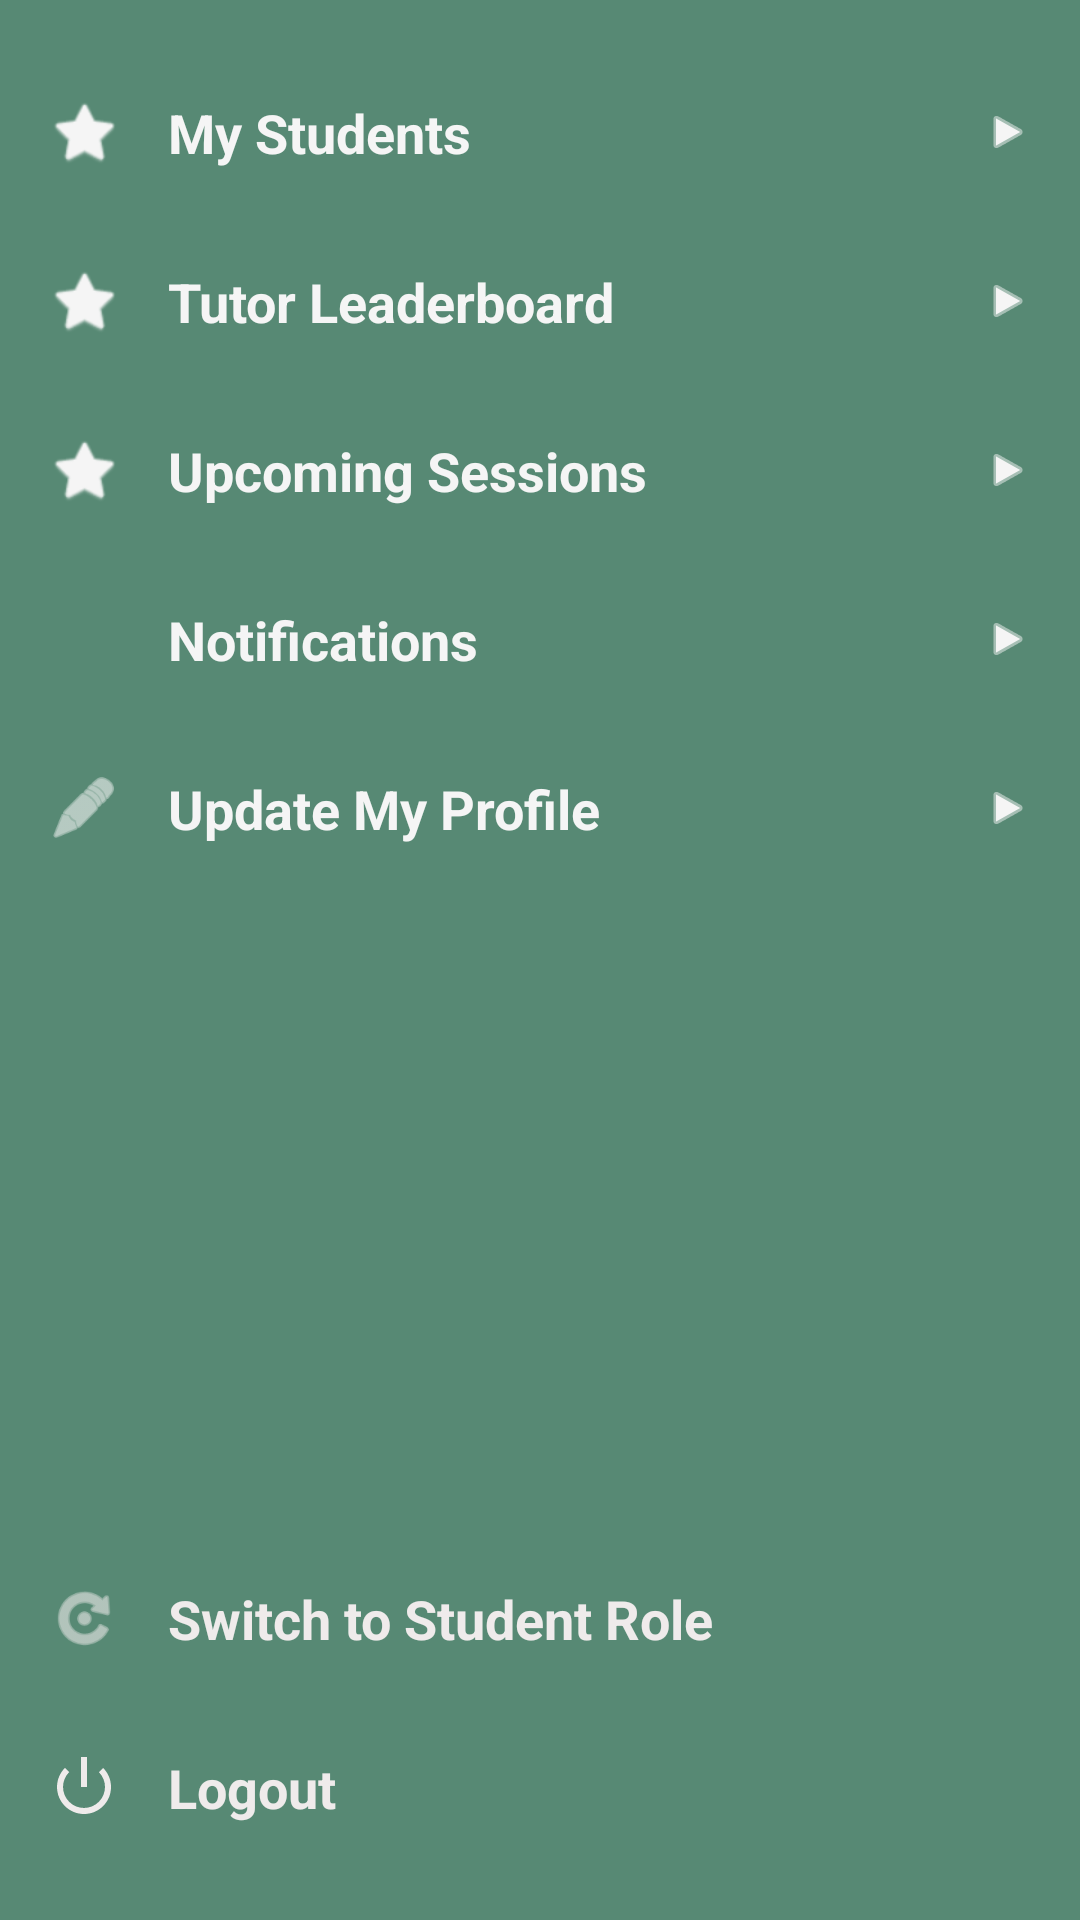

Here is an Android app screen rendered from its layout file. Give the layout XML and the strings, colors and styles it references.
<!-- AndroidManifest.xml: application theme Theme.PeerTutoringMarketplace -->
<!-- res/layout/fragment_tutor_menu.xml -->
<?xml version="1.0" encoding="utf-8"?>
<com.google.android.material.card.MaterialCardView
    xmlns:android="http://schemas.android.com/apk/res/android"
    xmlns:app="http://schemas.android.com/apk/res-auto"
    android:layout_width="wrap_content"
    android:layout_height="match_parent"
    android:layout_margin="0dp"
    app:cardBackgroundColor="#578974"
    app:cardCornerRadius="0dp"
    app:cardElevation="8dp"
    app:cardPreventCornerOverlap="false">

    <LinearLayout
        android:layout_width="wrap_content"
        android:layout_height="match_parent"
        android:orientation="vertical"
        android:paddingTop="16dp"
        android:paddingBottom="16dp"
        android:minWidth="250dp">

        <LinearLayout
            android:id="@+id/menu_students"
            android:layout_width="match_parent"
            android:layout_height="wrap_content"
            android:gravity="center_vertical"
            android:padding="16dp"
            android:background="?attr/selectableItemBackground">
            <ImageView
                android:layout_width="24dp"
                android:layout_height="24dp"
                android:src="@android:drawable/btn_star_big_on"
                app:tint="#F5F5F5" />
            <TextView
                android:layout_width="wrap_content"
                android:layout_height="wrap_content"
                android:layout_marginStart="16dp"
                android:layout_marginEnd="32dp"
                android:text="My Students"
                android:textColor="#F5F5F5"
                android:textSize="18sp"
                android:textStyle="bold" />
            <View android:layout_width="0dp" android:layout_height="0dp" android:layout_weight="1"/>
            <ImageView
                android:layout_width="16dp"
                android:layout_height="16dp"
                android:src="@android:drawable/ic_media_play"
                app:tint="#F5F5F5" />
        </LinearLayout>

        <LinearLayout
            android:id="@+id/menu_leaderboard"
            android:layout_width="match_parent"
            android:layout_height="wrap_content"
            android:gravity="center_vertical"
            android:padding="16dp"
            android:background="?attr/selectableItemBackground"
            android:clickable="true"
            android:focusable="true">
            <ImageView
                android:layout_width="24dp"
                android:layout_height="24dp"
                android:src="@android:drawable/btn_star_big_on"
                app:tint="#F5F5F5" />
            <TextView
                android:layout_width="wrap_content"
                android:layout_height="wrap_content"
                android:layout_marginStart="16dp"
                android:text="Tutor Leaderboard"
                android:textColor="#F5F5F5"
                android:textSize="18sp"
                android:textStyle="bold" />
            <View android:layout_width="0dp" android:layout_height="0dp" android:layout_weight="1"/>
            <ImageView
                android:layout_width="16dp"
                android:layout_height="16dp"
                android:src="@android:drawable/ic_media_play"
                app:tint="#F5F5F5" />
        </LinearLayout>

        <LinearLayout
            android:id="@+id/menu_upcoming"
            android:layout_width="match_parent"
            android:layout_height="wrap_content"
            android:gravity="center_vertical"
            android:padding="16dp"
            android:background="?attr/selectableItemBackground">
            <ImageView
                android:layout_width="24dp"
                android:layout_height="24dp"
                android:src="@android:drawable/btn_star_big_on"
                app:tint="#F5F5F5" />
            <TextView
                android:id="@+id/tv_menu_upcoming_text"
                android:layout_width="wrap_content"
                android:layout_height="wrap_content"
                android:layout_marginStart="16dp"
                android:layout_marginEnd="32dp"
                android:text="Upcoming Sessions"
                android:textColor="#F5F5F5"
                android:textSize="18sp"
                android:textStyle="bold" />
            <View android:layout_width="0dp" android:layout_height="0dp" android:layout_weight="1"/>
            <ImageView
                android:layout_width="16dp"
                android:layout_height="16dp"
                android:src="@android:drawable/ic_media_play"
                app:tint="#F5F5F5" />
        </LinearLayout>

        <LinearLayout
            android:id="@+id/menu_notifications"
            android:layout_width="match_parent"
            android:layout_height="wrap_content"
            android:gravity="center_vertical"
            android:padding="16dp"
            android:background="?attr/selectableItemBackground">
            <ImageView
                android:layout_width="24dp"
                android:layout_height="24dp"
                android:src="@drawable/ic_notifications_bell"
                app:tint="#F5F5F5" />
            <TextView
                android:layout_width="wrap_content"
                android:layout_height="wrap_content"
                android:layout_marginStart="16dp"
                android:layout_marginEnd="32dp"
                android:text="Notifications"
                android:textColor="#F5F5F5"
                android:textSize="18sp"
                android:textStyle="bold" />
            <View android:layout_width="0dp" android:layout_height="0dp" android:layout_weight="1"/>
            <ImageView
                android:layout_width="16dp"
                android:layout_height="16dp"
                android:src="@android:drawable/ic_media_play"
                app:tint="#F5F5F5" />
        </LinearLayout>

        <LinearLayout
            android:id="@+id/menu_profile"
            android:layout_width="match_parent"
            android:layout_height="wrap_content"
            android:gravity="center_vertical"
            android:padding="16dp"
            android:background="?attr/selectableItemBackground">
            <ImageView
                android:layout_width="24dp"
                android:layout_height="24dp"
                android:src="@android:drawable/ic_menu_edit"
                app:tint="#F5F5F5" />
            <TextView
                android:id="@+id/tv_menu_profile_text"
                android:layout_width="wrap_content"
                android:layout_height="wrap_content"
                android:layout_marginStart="16dp"
                android:layout_marginEnd="32dp"
                android:text="Update My Profile"
                android:textColor="#F5F5F5"
                android:textSize="18sp"
                android:textStyle="bold" />
            <View android:layout_width="0dp" android:layout_height="0dp" android:layout_weight="1"/>
            <ImageView
                android:layout_width="16dp"
                android:layout_height="16dp"
                android:src="@android:drawable/ic_media_play"
                app:tint="#F5F5F5" />
        </LinearLayout>

        
        <View
            android:layout_width="match_parent"
            android:layout_height="0dp"
            android:layout_weight="1" />

        <LinearLayout
            android:id="@+id/menu_switch_role"
            android:layout_width="match_parent"
            android:layout_height="wrap_content"
            android:orientation="horizontal"
            android:padding="16dp"
            android:gravity="center_vertical"
            android:background="?attr/selectableItemBackground"
            android:clickable="true"
            android:focusable="true">
            <ImageView
                android:layout_width="24dp"
                android:layout_height="24dp"
                android:src="@android:drawable/ic_menu_rotate"
                app:tint="#EFEBEB" />
            <TextView
                android:layout_width="wrap_content"
                android:layout_height="wrap_content"
                android:text="Switch to Student Role"
                android:textColor="#EFEBEB"
                android:textSize="18sp"
                android:textStyle="bold"
                android:layout_marginStart="16dp" />
        </LinearLayout>

        <LinearLayout
            android:id="@+id/menu_logout"
            android:layout_width="match_parent"
            android:layout_height="wrap_content"
            android:orientation="horizontal"
            android:padding="16dp"
            android:gravity="center_vertical"
            android:background="?attr/selectableItemBackground">
            <ImageView
                android:layout_width="24dp"
                android:layout_height="24dp"
                android:src="@android:drawable/ic_lock_power_off"
                app:tint="#EFEBEB" />
            <TextView
                android:layout_width="wrap_content"
                android:layout_height="wrap_content"
                android:text="Logout"
                android:textColor="#EFEBEB"
                android:textSize="18sp"
                android:textStyle="bold"
                android:layout_marginStart="16dp" />
        </LinearLayout>

    </LinearLayout>
</com.google.android.material.card.MaterialCardView>
<!-- resources referenced by this layout -->
<resources>
  <style name="Theme.PeerTutoringMarketplace" parent="Theme.MaterialComponents.DayNight.NoActionBar.Bridge">
          <item name="colorPrimary">@color/purple_500</item>
          <item name="colorPrimaryVariant">@color/purple_700</item>
          <item name="colorOnPrimary">@color/white</item>
  
          <item name="android:statusBarColor">?attr/colorPrimaryVariant</item>
      </style>
  <color name="purple_500">#FF6200EE</color>
  <color name="purple_700">#FF3700B3</color>
  <color name="white">#FFFFFFFF</color>
</resources>
